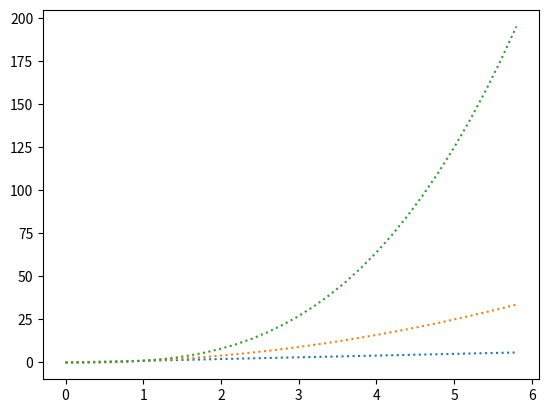

This figure's Python source:
import matplotlib.pyplot as plt
import numpy as np

def func(x):
    return x
def func2(x):
    return x**2
def func3(x):
    return x**3

x = np.arange(0., 6., 0.2)

plt.plot(x, [func(i) for i in x], ls=":")
plt.plot(x, [func2(i) for i in x], ls=":")
plt.plot(x, [func3(i) for i in x], ls=":")
plt.show()